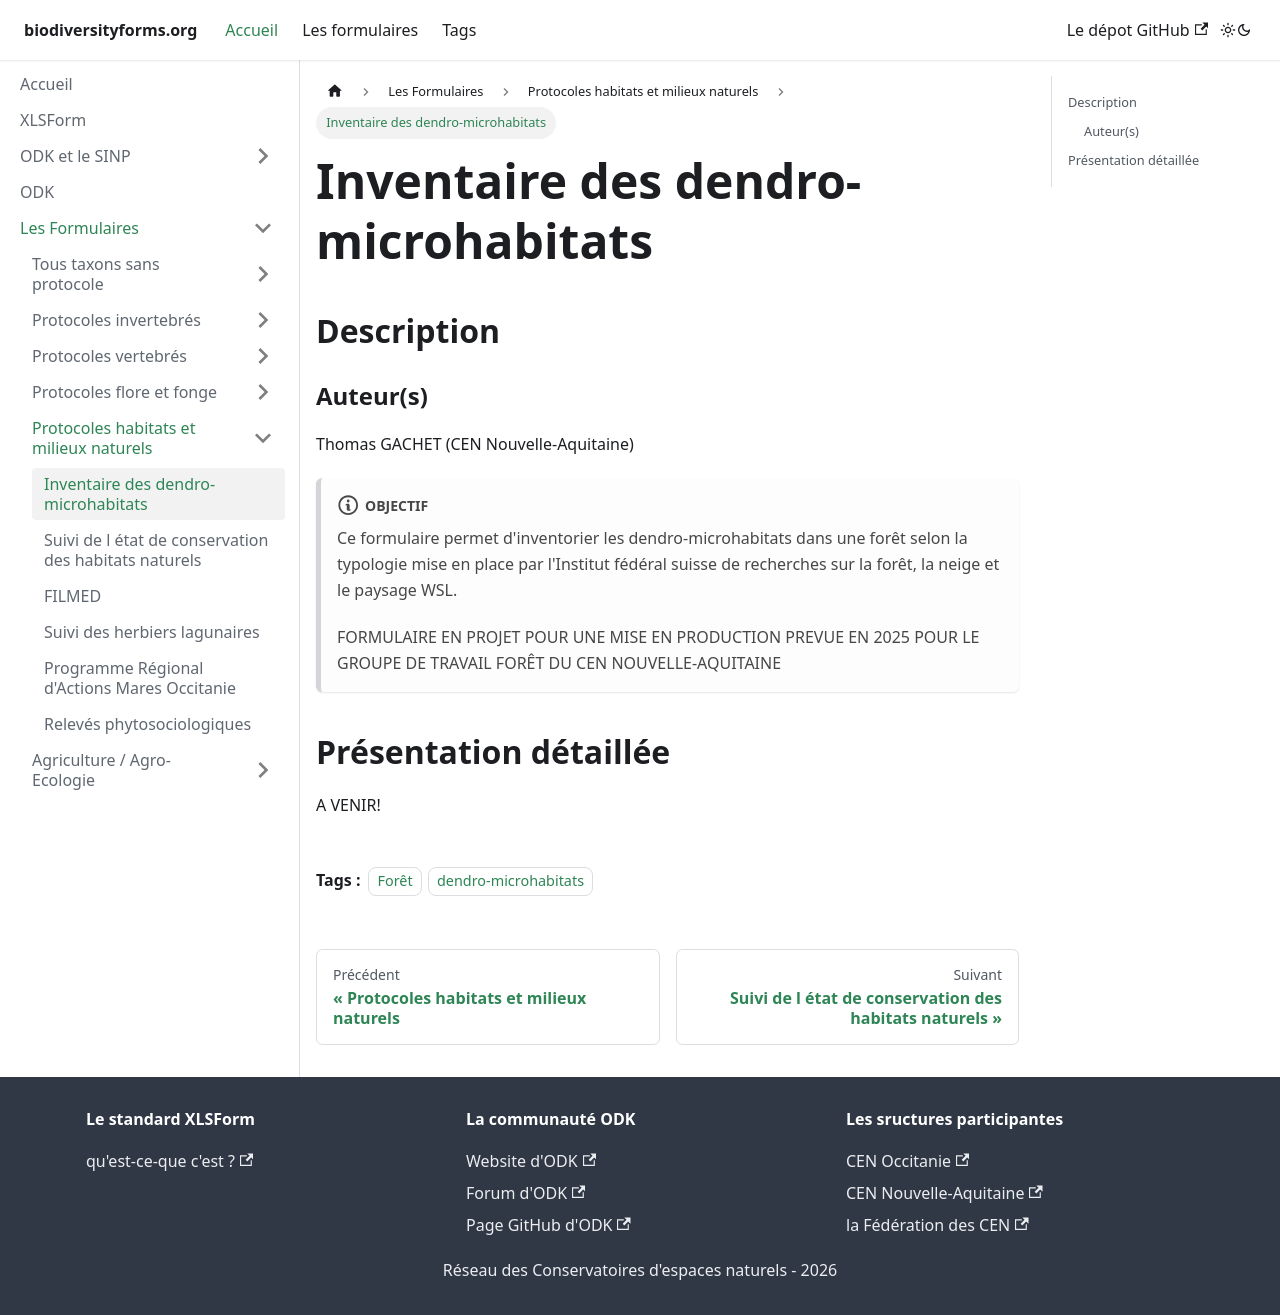

repository: Projet-ODK-SINP/website · page: docs/ODK-CEN/habitats_naturels_milieux/dendro_microhabitats.html · generator: docusaurus

---
id: dendro_microhabitats
title: Inventaire des dendro-microhabitats
tags:
  - Forêt
  - dendro-microhabitats
---
#  Inventaire des dendro-microhabitats

## Description
### Auteur(s)
Thomas GACHET (CEN Nouvelle-Aquitaine)

:::note Objectif
Ce formulaire permet d'inventorier les dendro-microhabitats dans une forêt selon la typologie mise en place par l'Institut fédéral suisse de recherches sur la forêt, la neige et le paysage WSL.

FORMULAIRE EN PROJET POUR UNE MISE EN PRODUCTION PREVUE EN 2025 POUR LE GROUPE DE TRAVAIL FORÊT DU CEN NOUVELLE-AQUITAINE
:::


## Présentation détaillée
A VENIR!
